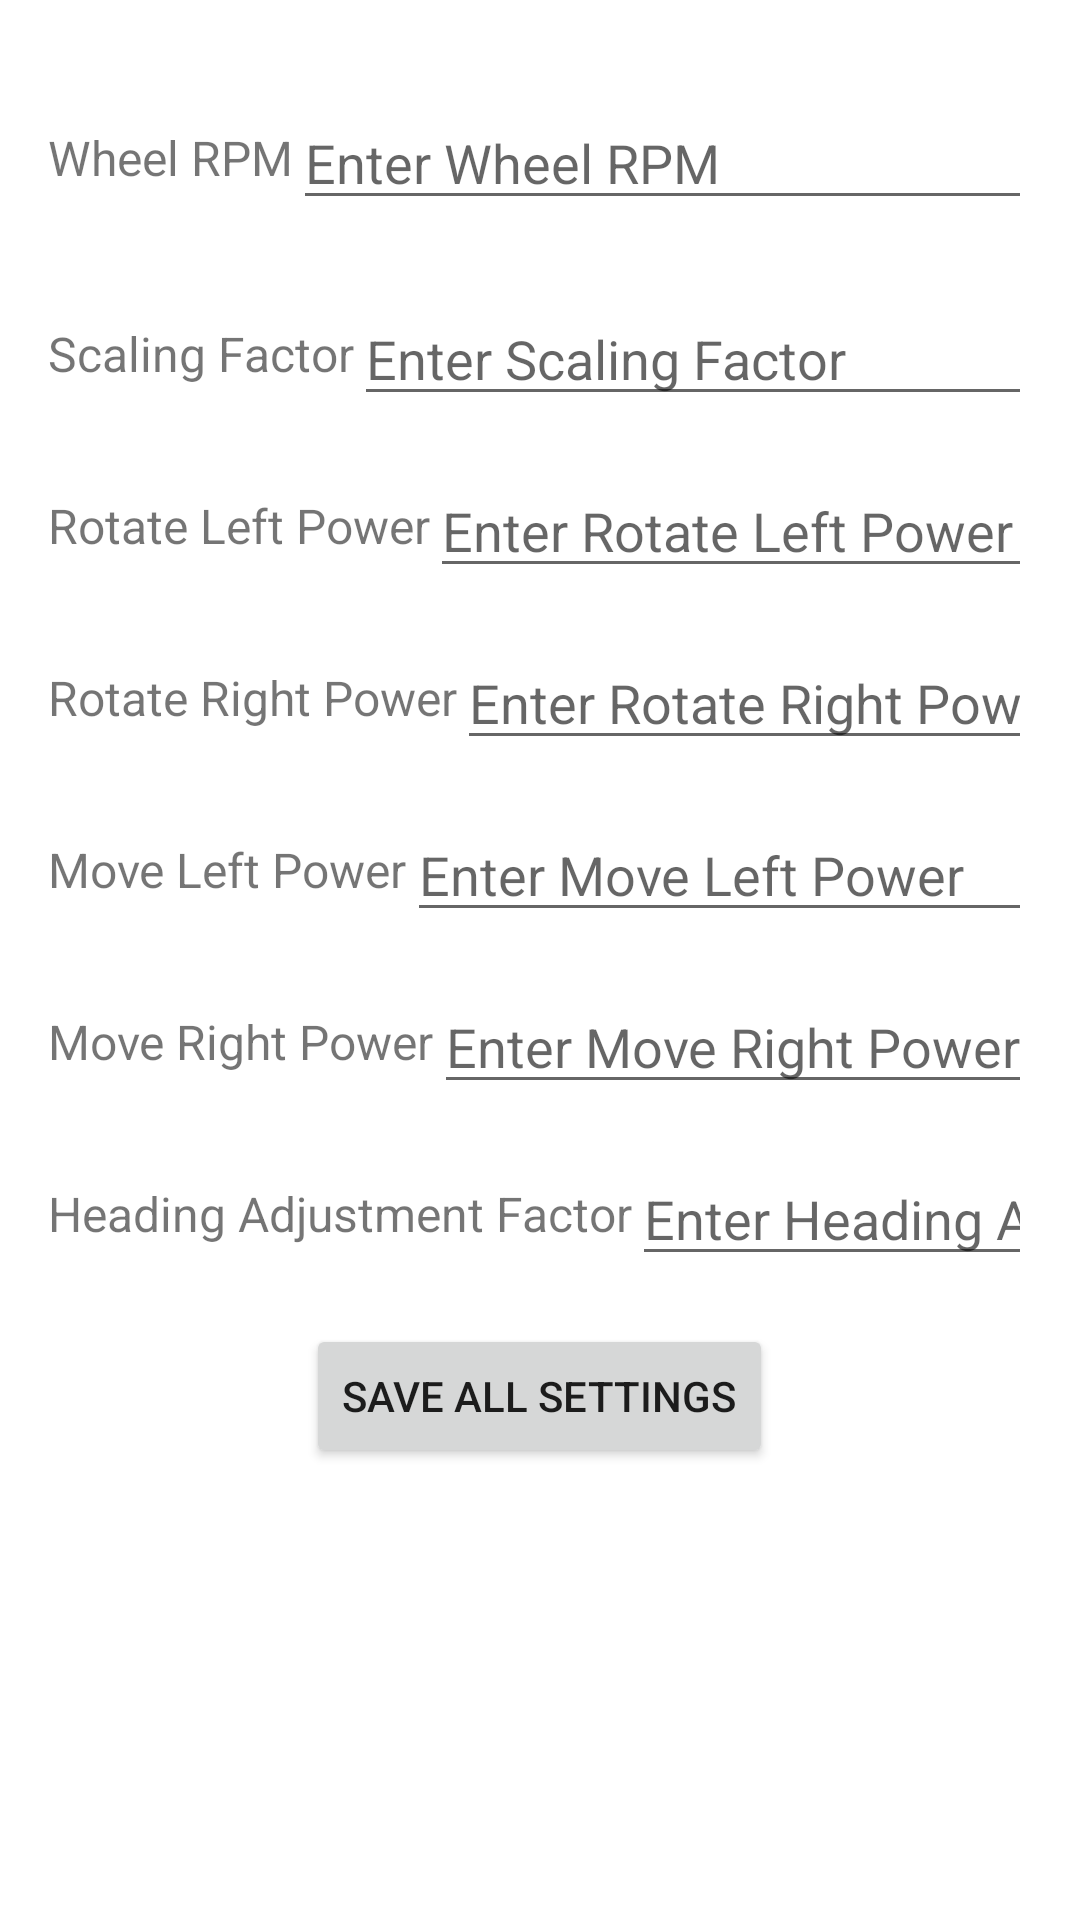

Here is an Android app screen rendered from its layout file. Give the layout XML and the strings, colors and styles it references.
<!-- AndroidManifest.xml: application theme Theme.Aa_usk_8 -->
<!-- res/layout/activity_settings.xml -->
<ScrollView xmlns:android="http://schemas.android.com/apk/res/android"
    android:layout_width="match_parent"
    android:layout_height="match_parent"
    android:padding="16dp">

    <LinearLayout
        android:layout_width="match_parent"
        android:layout_height="wrap_content"
        android:orientation="vertical">

        
        <LinearLayout
            android:layout_width="match_parent"
            android:layout_height="wrap_content"
            android:orientation="horizontal"
            android:layout_marginTop="16dp">

            <TextView
                android:layout_width="wrap_content"
                android:layout_height="wrap_content"
                android:text="Wheel RPM"
                android:textSize="16sp"
                android:layout_gravity="center_vertical" />

            <EditText
                android:id="@+id/editTextWheelRPM"
                android:layout_width="0dp"
                android:layout_height="wrap_content"
                android:layout_weight="1"
                android:hint="Enter Wheel RPM"
                android:inputType="number"/>
        </LinearLayout>

        
        <LinearLayout
            android:layout_width="match_parent"
            android:layout_height="wrap_content"
            android:orientation="horizontal"
            android:layout_marginTop="24dp">

            <TextView
                android:layout_width="wrap_content"
                android:layout_height="wrap_content"
                android:text="Scaling Factor"
                android:textSize="16sp"
                android:layout_gravity="center_vertical" />

            <EditText
                android:id="@+id/editTextScalingFactor"
                android:layout_width="0dp"
                android:layout_height="wrap_content"
                android:layout_weight="1"
                android:hint="Enter Scaling Factor"
                android:inputType="numberDecimal"/>
        </LinearLayout>

        
        <LinearLayout
            android:layout_width="match_parent"
            android:layout_height="wrap_content"
            android:orientation="horizontal"
            android:layout_marginTop="16dp">

            <TextView
                android:layout_width="wrap_content"
                android:layout_height="wrap_content"
                android:text="Rotate Left Power"
                android:textSize="16sp"
                android:layout_gravity="center_vertical" />

            <EditText
                android:id="@+id/editTextRotateLeftPower"
                android:layout_width="0dp"
                android:layout_height="wrap_content"
                android:layout_weight="1"
                android:hint="Enter Rotate Left Power"
                android:inputType="number"/>
        </LinearLayout>

        
        <LinearLayout
            android:layout_width="match_parent"
            android:layout_height="wrap_content"
            android:orientation="horizontal"
            android:layout_marginTop="16dp">

            <TextView
                android:layout_width="wrap_content"
                android:layout_height="wrap_content"
                android:text="Rotate Right Power"
                android:textSize="16sp"
                android:layout_gravity="center_vertical" />

            <EditText
                android:id="@+id/editTextRotateRightPower"
                android:layout_width="0dp"
                android:layout_height="wrap_content"
                android:layout_weight="1"
                android:hint="Enter Rotate Right Power"
                android:inputType="number"/>
        </LinearLayout>

        
        <LinearLayout
            android:layout_width="match_parent"
            android:layout_height="wrap_content"
            android:orientation="horizontal"
            android:layout_marginTop="16dp">

            <TextView
                android:layout_width="wrap_content"
                android:layout_height="wrap_content"
                android:text="Move Left Power"
                android:textSize="16sp"
                android:layout_gravity="center_vertical" />

            <EditText
                android:id="@+id/editTextMoveLeftPower"
                android:layout_width="0dp"
                android:layout_height="wrap_content"
                android:layout_weight="1"
                android:hint="Enter Move Left Power"
                android:inputType="number"/>
        </LinearLayout>

        
        <LinearLayout
            android:layout_width="match_parent"
            android:layout_height="wrap_content"
            android:orientation="horizontal"
            android:layout_marginTop="16dp">

            <TextView
                android:layout_width="wrap_content"
                android:layout_height="wrap_content"
                android:text="Move Right Power"
                android:textSize="16sp"
                android:layout_gravity="center_vertical" />

            <EditText
                android:id="@+id/editTextMoveRightPower"
                android:layout_width="0dp"
                android:layout_height="wrap_content"
                android:layout_weight="1"
                android:hint="Enter Move Right Power"
                android:inputType="number"/>
        </LinearLayout>

        
        <LinearLayout
            android:layout_width="match_parent"
            android:layout_height="wrap_content"
            android:orientation="horizontal"
            android:layout_marginTop="16dp">

            <TextView
                android:layout_width="wrap_content"
                android:layout_height="wrap_content"
                android:text="Heading Adjustment Factor"
                android:textSize="16sp"
                android:layout_gravity="center_vertical" />

            <EditText
                android:id="@+id/editTextHeadingAdjustmentFactor"
                android:layout_width="0dp"
                android:layout_height="wrap_content"
                android:layout_weight="1"
                android:hint="Enter Heading Adjustment Factor"
                android:inputType="numberDecimal"/>
        </LinearLayout>

        
        <Button
            android:id="@+id/btnSaveAll"
            android:layout_width="wrap_content"
            android:layout_height="wrap_content"
            android:text="Save All Settings"
            android:layout_gravity="center_horizontal"
            android:layout_marginTop="16dp"/>

    </LinearLayout>
</ScrollView>
<!-- resources referenced by this layout -->
<resources>
  <style name="Theme.Aa_usk_8" parent="Theme.MaterialComponents.DayNight.DarkActionBar">
          
          <item name="colorPrimary">@color/purple_500</item>
          <item name="colorPrimaryVariant">@color/purple_700</item>
          <item name="colorOnPrimary">@color/white</item>
          
          <item name="colorSecondary">@color/teal_200</item>
          <item name="colorSecondaryVariant">@color/teal_700</item>
          <item name="colorOnSecondary">@color/black</item>
          
          <item name="android:statusBarColor">?attr/colorPrimaryVariant</item>
          
      </style>
  <color name="purple_500">#1E1E1E</color>
  <color name="purple_700">#222222</color>
  <color name="white">#2196F3</color>
  <color name="teal_200">#535353</color>
  <color name="teal_700">#353535</color>
  <color name="black">#FFEB3B</color>
</resources>
